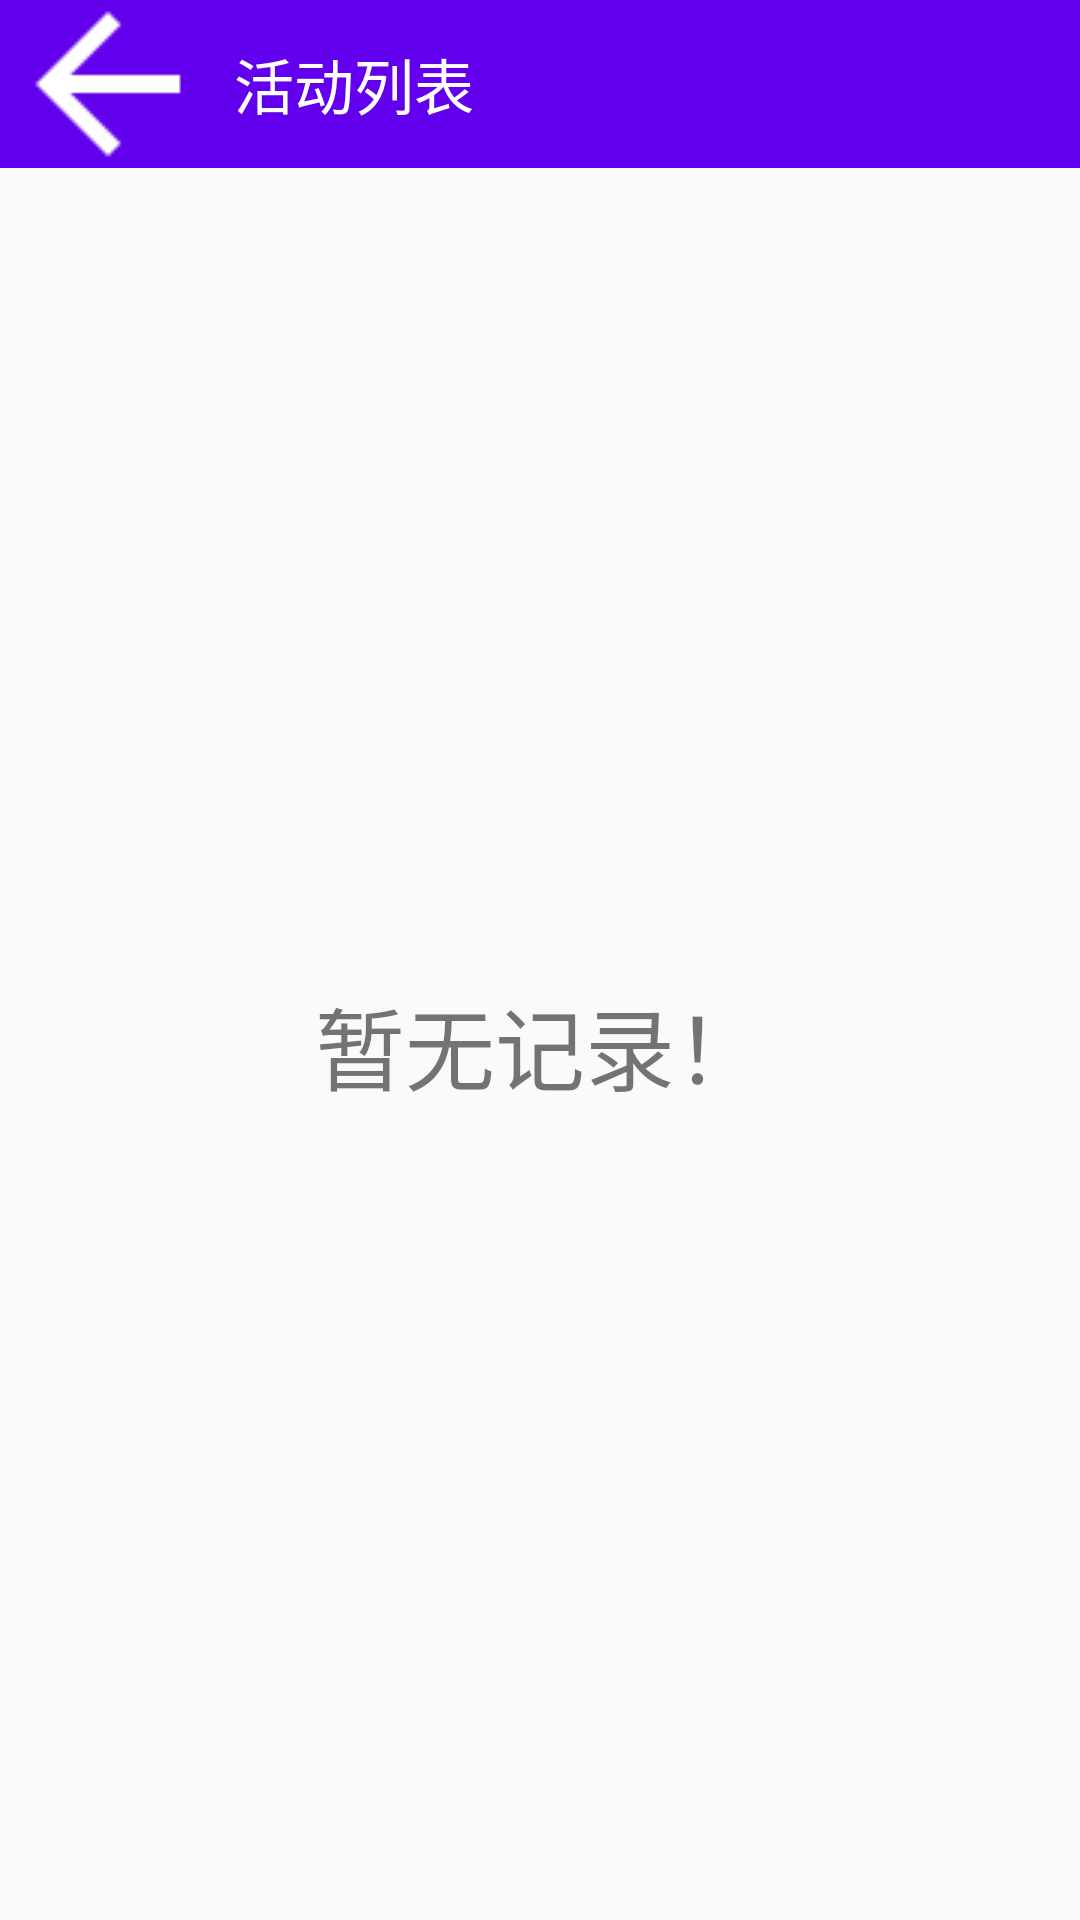

The Android layout XML behind this screen, and the referenced resources:
<!-- AndroidManifest.xml: application theme AppTheme -->
<!-- res/layout/club_layout.xml -->
<?xml version="1.0" encoding="utf-8"?>
<LinearLayout xmlns:android="http://schemas.android.com/apk/res/android"
    xmlns:app="http://schemas.android.com/apk/res-auto"
    xmlns:tools="http://schemas.android.com/tools"
    android:layout_width="match_parent"
    android:layout_height="match_parent"
    android:orientation="vertical"
    tools:context=".ClubActivity">

    <com.google.android.material.appbar.AppBarLayout
        android:layout_width="match_parent"
        android:layout_height="wrap_content"        >

        <androidx.appcompat.widget.Toolbar
            android:id="@+id/mycontacts_toolbar"
            android:layout_width="match_parent"
            android:layout_height="?attr/actionBarSize"
            android:background="?attr/colorPrimary"
            app:navigationIcon="@drawable/ic_arrow_back_white_24dp"
            app:title="活动列表"
            app:titleMargin="6dp"
            app:titleTextColor="#FFFFFF" />

    </com.google.android.material.appbar.AppBarLayout>



    <FrameLayout
        android:layout_width="match_parent"
        android:layout_height="match_parent">

        <include
            android:id="@+id/mycontacts_norecord"
            layout="@layout/norecord_layout"
            android:layout_width="match_parent"
            android:layout_height="match_parent"
            android:visibility="visible" />

        <androidx.recyclerview.widget.RecyclerView
            android:id="@+id/rv_contacts_list"
            android:layout_width="match_parent"
            android:layout_height="match_parent"
            tools:visibility="invisible" />
    </FrameLayout>

</LinearLayout>
<!-- res/layout/norecord_layout.xml (included above) -->
<?xml version="1.0" encoding="utf-8"?>
<androidx.constraintlayout.widget.ConstraintLayout xmlns:android="http://schemas.android.com/apk/res/android"
    xmlns:app="http://schemas.android.com/apk/res-auto"
    android:id="@+id/linearLayout"
    android:layout_width="match_parent"
    android:layout_height="match_parent">

    <TextView
        android:layout_width="wrap_content"
        android:layout_height="wrap_content"
        android:text="暂无记录！"
        android:textSize="@dimen/largeTxt"
        app:layout_constraintBottom_toBottomOf="parent"
        app:layout_constraintEnd_toEndOf="parent"
        app:layout_constraintStart_toStartOf="parent"
        app:layout_constraintTop_toTopOf="parent" />
</androidx.constraintlayout.widget.ConstraintLayout>
<!-- resources referenced by this layout -->
<resources>
  <dimen name="largeTxt">30sp</dimen>
  <!-- drawable ic_arrow_back_white_24dp: png bitmap (drawable, 424 bytes) -->
  <style name="AppTheme" parent="Theme.AppCompat.Light.NoActionBar">
          
          <item name="colorPrimary">@color/colorPrimary</item>
          <item name="colorPrimaryDark">@color/colorPrimaryDark</item>
          <item name="colorAccent">@color/colorAccent</item>
      </style>
  <!-- not gathered from this repository: default colours our renderer supplied (Android Studio template values) -->
  <color name="colorPrimary">#FF6200EE</color>
  <color name="colorPrimaryDark">#FF3700B3</color>
  <color name="colorAccent">#FF03DAC5</color>
</resources>
